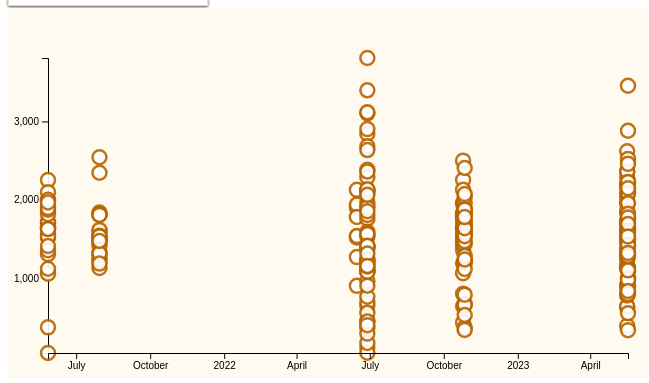
D3 v6 page, settled after 360 driven frames (6 s of simulated time); the page loaded 1 data file(s).


// ── script.js
function formatDate(date) {
    const year = date.getFullYear();
    const month = String(date.getMonth() + 1).padStart(2, '0'); 
    const day = String(date.getDate()).padStart(2, '0'); 
    return `${year}-${month}-${day}`;
}


d3.json('modified_soil_data.json').then(function(data) 
{
    
    let flattenedData = data.reduce((acc, d) => {
        const date = d3.isoParse(d.date);
        d.records.forEach(record => {
            acc.push({date, ...record});
        });
        return acc;
    }, []);

    
    let minDate = d3.min(flattenedData, d => d.date);
    let maxDate = d3.max(flattenedData, d => d.date);

    
    let startDate = minDate;
    let endDate = maxDate;

    
    d3.select("#start-date-slider")
        .attr("min", minDate.getTime())
        .attr("max", maxDate.getTime())
        .attr("value", minDate.getTime())
        .on("input", function() {
            startDate = new Date(+this.value);
            updateGraph();
            updateSelectedDateLabels(startDate, endDate); 
        });

    d3.select("#end-date-slider")
        .attr("min", minDate.getTime())
        .attr("max", maxDate.getTime())
        .attr("value", maxDate.getTime())
        .on("input", function() {
            endDate = new Date(+this.value);
            updateGraph();
            updateSelectedDateLabels(startDate, endDate); 
        });

    
    function updateSelectedDateLabels(startDate, endDate) {
        d3.select("#start-date-label")
            .text("Start Date: " + formatDate(startDate)); 
        
        d3.select("#end-date-label")
            .text("End Date: " + formatDate(endDate)); 
    }

    
    d3.select("#btn-1y").on("click", () => setRange(1, 'year'));
    d3.select("#btn-2y").on("click", () => setRange(2, 'year'));
    d3.select("#btn-all").on("click", () => setRange(null));

    function setRange(duration, unit) {
        endDate = new Date();

        if (duration && unit === 'year') {
            startDate = d3.timeYear.offset(endDate, -duration);
        } else {
            startDate = minDate;
            endDate = maxDate;
        }

        updateSliders();
        updateGraph();
    }

    function updateSliders() {
        d3.select("#start-date-slider").property("value", startDate.getTime());
        d3.select("#end-date-slider").property("value", endDate.getTime());
    }

    
    let margin = {top: 50, right: 20, bottom: 25, left: 40},
        width = 640 - margin.left - margin.right,
        height = 370 - margin.top - margin.bottom;

    
    let x = d3.scaleTime().range([0, width]);
    let y = d3.scaleLinear().range([height, 0]);

    
    let xAxis = d3.axisBottom(x).ticks(5);
    let yAxis = d3.axisLeft(y).ticks(5);

    
    let svg = d3.select("#scatter-plot")
        .append("svg")
            .attr("width", width + margin.left + margin.right)
            .attr("height", height + margin.top + margin.bottom)
            .style("background-color", "rgb(255, 250, 240)")
        .append("g")
            .attr("transform", "translate(" + margin.left + "," + margin.top + ")");
    
    
    d3.select(".tooltip").remove();

    
    

    function getTooltipLeftPosition(mouseX, tooltipWidth) {
        const windowWidth = window.innerWidth || document.documentElement.clientWidth || document.body.clientWidth;
        let leftPosition = mouseX - tooltipWidth - 20; // Default to left side
    
        if (mouseX - tooltipWidth - 20 < 0) {
            // Adjust to the right if it doesn't fit on the left
            leftPosition = mouseX + 20;
        }
    
        return leftPosition;
    }
        
        function getTooltipTopPosition(mouseY) {
            const tooltipHeight = parseFloat(tooltip.style("height"));
            const windowHeight = window.innerHeight || document.documentElement.clientHeight || document.body.clientHeight;
            const topPosition = mouseY + tooltipHeight + 10 > windowHeight
                ? windowHeight - tooltipHeight - 10  // Adjusted this line
                : mouseY + 10;
            return topPosition;
        }

    const tooltip = d3.select("body").append("div")
        .attr("class", "tooltip")
        .style("position", "absolute")
        .style("background-color", "white")
        .style("border", "1px solid black")
        .style("padding", "5px")
        .style("opacity", 0);


    function updateGraph() {
    let selectedParam = d3.select("#parameter-select").property("value");

    
    let filteredData = flattenedData
        .filter(d => d.date >= startDate && d.date <= endDate)
        .map(d => ({ date: d.date, value: d[selectedParam], ...d })); 

    
    svg.selectAll("*").remove();

    
    x.domain([startDate, endDate]);
    y.domain([d3.min(filteredData, d => d.value), d3.max(filteredData, d => d.value)]);

    svg.append("g")
        .attr("class", "y-axis")
        .call(yAxis);
    
    svg.selectAll(".dot")
        .data(filteredData)
        .enter().append("circle")
        .attr("class", "dot")
        .attr("cx", d => x(d.date))
        .attr("cy", d => y(d.value))
        .attr("r", 7)
        .style("fill", "white")
        .style("stroke", "rgb(185, 102, 1)")
        .style("opacity", "0.9")
        .style("stroke-width", "2.5")
        
        
        .on("mouseover", function (event, d) {
            tooltip.transition()
                .duration(200)
                .style("opacity", .9);
            tooltip.html(
                `${selectedParam}: ${d.value}<br/>`
                /*
                //`sampleMedia: ${d.sampleMedia}<br/>` +
                `visitDate: ${d.visitDate}<br/>` +
                `dateAnalTPTN: ${d.dateAnalTPTN}<br/>` +
                //`TN: ${d.TN}<br/>` +
                //`TP: ${d.TP}<br/>` +
                //`SPSC: ${d.SPSC}<br/>` +
                //`pH: ${d.pH}<br/>` +
                //`EC: ${d.EC}<br/>` +
                `locName: ${d.locName}<br/>` +
                `specific_location: ${d.specific_location}<br/>` +
                `samp_type: ${d.samp_type}<br/>` +
                `notes: ${d.notes}<br/>` +
                `samp_notes: ${d.samp_notes}`
                */
                )
                .style("left", getTooltipLeftPosition(event.pageX, parseFloat(tooltip.style("width"))) + "px")
                .style("top", getTooltipTopPosition(event.pageY) + "px");
        })
        .on("mouseout", function (d) {
            tooltip.transition()
                .duration(500)
                .style("opacity", 0);
        })
        
        .on("click", function (event, d) {
            
            tooltip.transition()
                .duration(200)
                .style("opacity", .95);
            
            tooltip.html(
                `${selectedParam}: ${d.value}<br/>` +
                //`sampleMedia: ${d.sampleMedia}<br/>` +
                `visitDate: ${d.visitDate}<br/>` +
                `dateAnalTPTN: ${d.dateAnalTPTN}<br/>` +
                //`TN: ${d.TN}<br/>` +
                //`TP: ${d.TP}<br/>` +
                //`SPSC: ${d.SPSC}<br/>` +
                //`pH: ${d.pH}<br/>` +
                //`EC: ${d.EC}<br/>` +
                `locName: ${d.locName}<br/>` +
                `specific_location: ${d.specific_location}<br/>` +
                `samp_type: ${d.samp_type}<br/>` +
                `notes: ${d.notes}<br/>` +
                `samp_notes: ${d.samp_notes}`)
                .style("left", getTooltipLeftPosition(event.pageX, parseFloat(tooltip.style("width"))) + "px")
                .style("top", getTooltipTopPosition(event.pageY) + "px");
        });
            /*
            svg.selectAll(".verticalLine, .dataLabel").remove();

            
            svg.append("line")
                .attr("class", "verticalLine")
                .attr("x1", x(d.date))
                .attr("y1", y(d.value))
                .attr("x2", x(d.date))
                .attr("y2", height)
                .attr("stroke", "black")
                .attr("stroke-width", 1)
                .attr("stroke-dasharray", "5,5");

            
            svg.append("text")
                .attr("class", "dataLabel")
                .attr("x", x(d.date))
                .attr("y", y(d.value) - 10) 
                .attr("text-anchor", "middle")
                .attr("fill", "black")
                .text(d.value);
                */
        

    
    svg.append("g")
        .attr("transform", "translate(0," + height + ")")
        .call(xAxis);

    
    svg.select(".y-axis")
        .transition()
        .duration(500)
        .call(yAxis);
}

const parameterSelect = d3.select("#parameter-select");
parameterSelect.style("font-size", "14px");

d3.select("#parameter-select").on("change", updateGraph)


updateGraph();
});


### data: modified_soil_data.json, 405343 bytes — head not shown